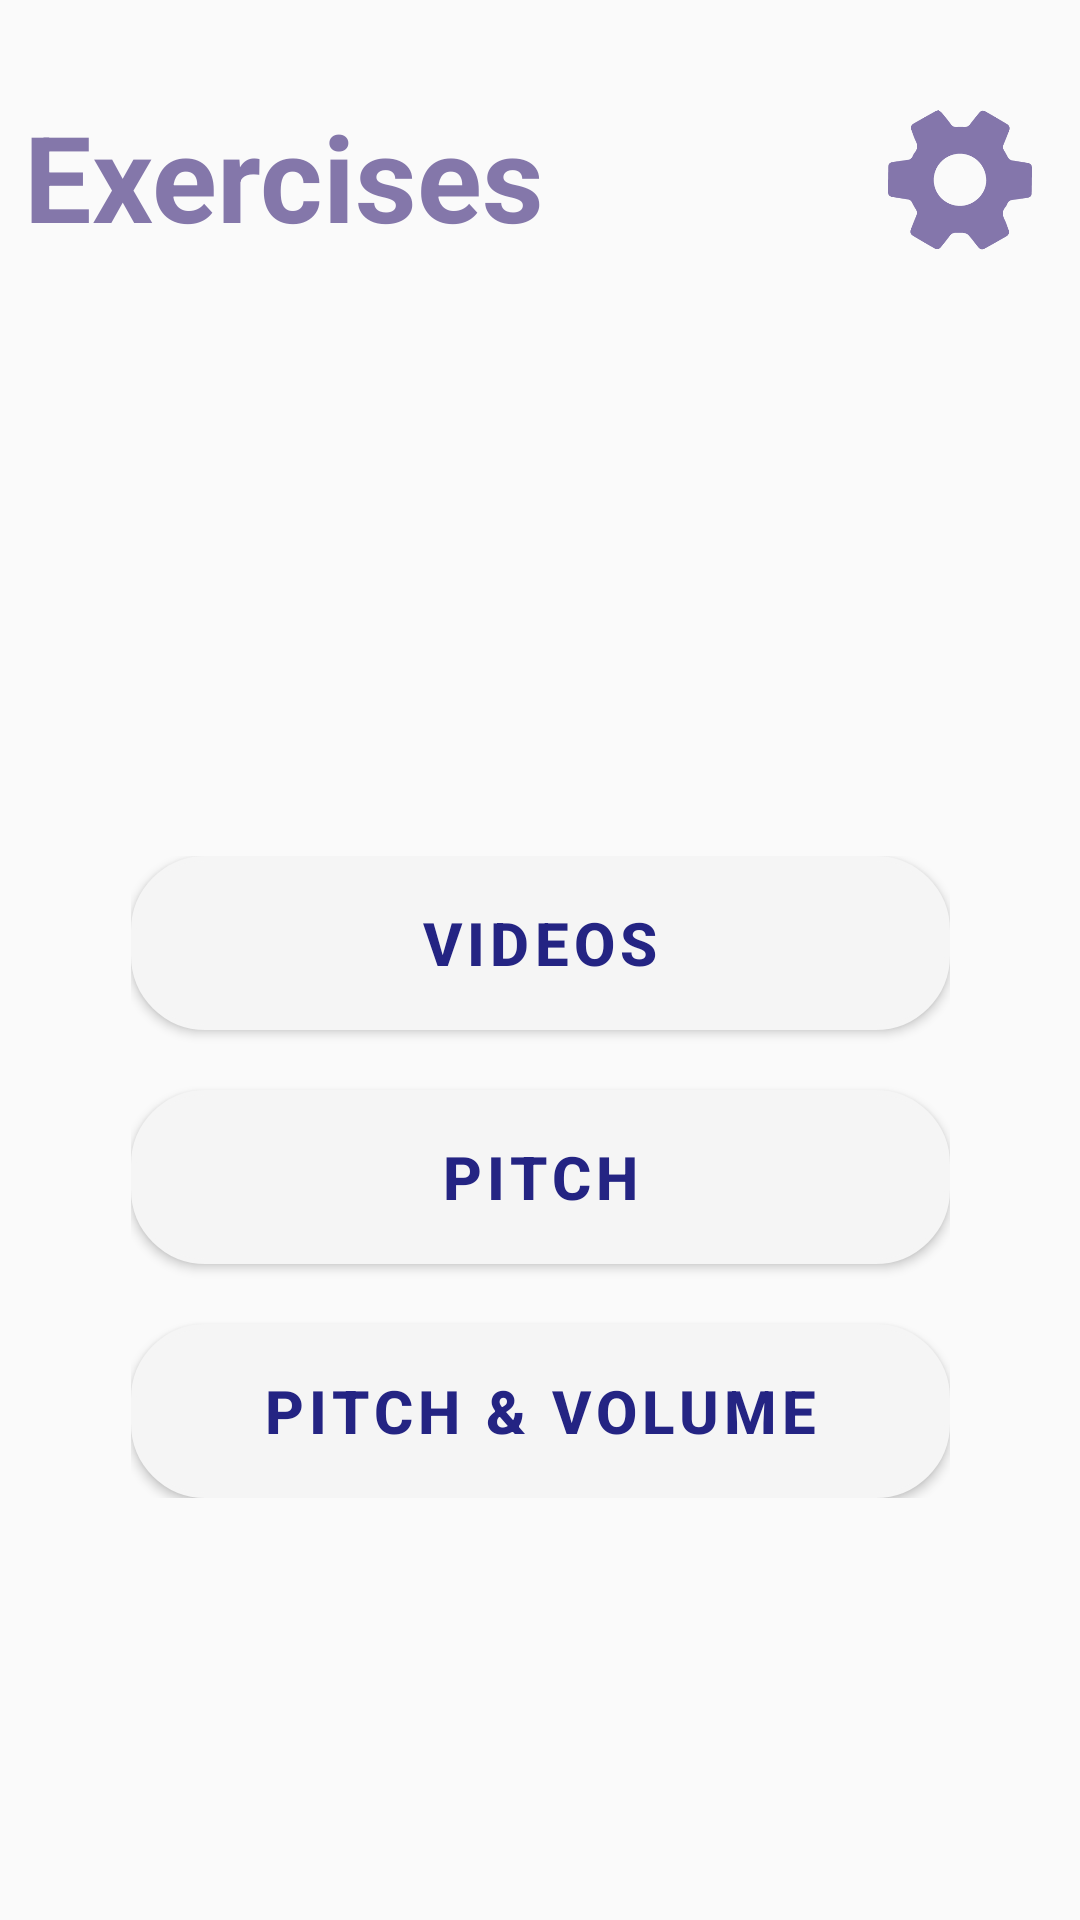

This screen was rendered from an Android layout file. Write that file and the resources it references.
<!-- AndroidManifest.xml: application theme Theme.TruVox -->
<!-- res/layout/fragment_exercises_menu.xml -->
<?xml version="1.0" encoding="utf-8"?>
<androidx.constraintlayout.widget.ConstraintLayout
    xmlns:android="http://schemas.android.com/apk/res/android"
    xmlns:app="http://schemas.android.com/apk/res-auto"
    android:layout_width="match_parent"
    android:layout_height="match_parent"
    android:background="@drawable/background_flipped">

    

    

    
    <TextView
        android:id="@+id/title"
        android:layout_width="wrap_content"
        android:layout_height="wrap_content"
        android:layout_marginStart="8dp"
        android:layout_marginTop="32dp"
        android:text="Exercises"
        android:textColor="@color/tru_header"
        android:textSize="40sp"
        android:textStyle="bold"
        app:layout_constraintStart_toStartOf="parent"
        app:layout_constraintTop_toTopOf="parent" />

    <ImageButton
        android:id="@+id/settingsIcon"
        android:layout_width="48dp"
        android:layout_height="48dp"
        android:layout_marginTop="36dp"
        android:layout_marginEnd="16dp"
        android:background="?attr/selectableItemBackgroundBorderless"
        android:contentDescription="The Settings Button"
        android:padding="0dp"
        android:scaleType="centerInside"
        android:src="@drawable/gear_icon"
        app:layout_constraintEnd_toEndOf="parent"
        app:layout_constraintTop_toTopOf="parent" />

    <LinearLayout
        android:id="@+id/buttonContainer"
        android:layout_width="wrap_content"
        android:layout_height="wrap_content"
        android:orientation="vertical"
        android:layout_marginTop="200dp"
        app:layout_constraintTop_toBottomOf="@id/title"
        app:layout_constraintStart_toStartOf="parent"
        app:layout_constraintEnd_toEndOf="parent">

        <Button
            android:id="@+id/videosButton"
            style="@style/truButton"
            android:background="@drawable/tru_button"
            android:theme="@style/truButton"
            android:layout_width="273dp"
            android:layout_height="58dp"
            android:textSize="20dp"
            android:text="Videos" />

        <Button
            android:id="@+id/pitchButton"
            style="@style/truButton"
            android:layout_marginTop="20dp"
            android:background="@drawable/tru_button"
            android:layout_width="273dp"
            android:layout_height="58dp"
            android:textSize="20dp"
            android:text="Pitch" />

        <Button
            android:id="@+id/pitchVolumeButton"
            style="@style/truButton"
            android:layout_marginTop="20dp"
            android:background="@drawable/tru_button"
            android:layout_width="273dp"
            android:layout_height="58dp"
            android:textSize="20dp"
            android:text="Pitch &amp; Volume" />
    </LinearLayout>

</androidx.constraintlayout.widget.ConstraintLayout>
<!-- resources referenced by this layout -->
<resources>
  <color name="tru_header">#8477AA</color>
  <!-- drawable gear_icon: png bitmap (drawable, 308499 bytes) -->
  <!-- drawable tru_button (drawable) -->
  <?xml version="1.0" encoding="utf-8"?>
      <shape xmlns:android="http://schemas.android.com/apk/res/android" android:shape="rectangle">
          <corners android:radius="24dp" />
          <solid android:color="#F3E7E7" />
          <solid android:textSize="24sp" />
          <solid android:textColor="#242483" />
          <padding android:left="12dp" android:top="12dp" android:right="12dp" android:bottom="12dp"/>
          <size android:width="237dp" android:height="47dp"/>
          <stroke android:width="5px" android:color="#8477AA" />
      </shape>
  <style name="truButton" parent="Widget.MaterialComponents.Button">
          <item name="android:textSize">24sp</item>
          <item name="android:textColor">#242483</item>
          <item name="android:padding">12dp</item>
          <item name="android:textStyle">bold</item>
          <item name="android:gravity">center</item>
          <item name="android:layout_width">wrap_content</item>
          <item name="android:layout_height">wrap_content</item>
      </style>
  <style name="Theme.TruVox" parent="Theme.MaterialComponents.DayNight.NoActionBar.Bridge">
     </style>
</resources>
